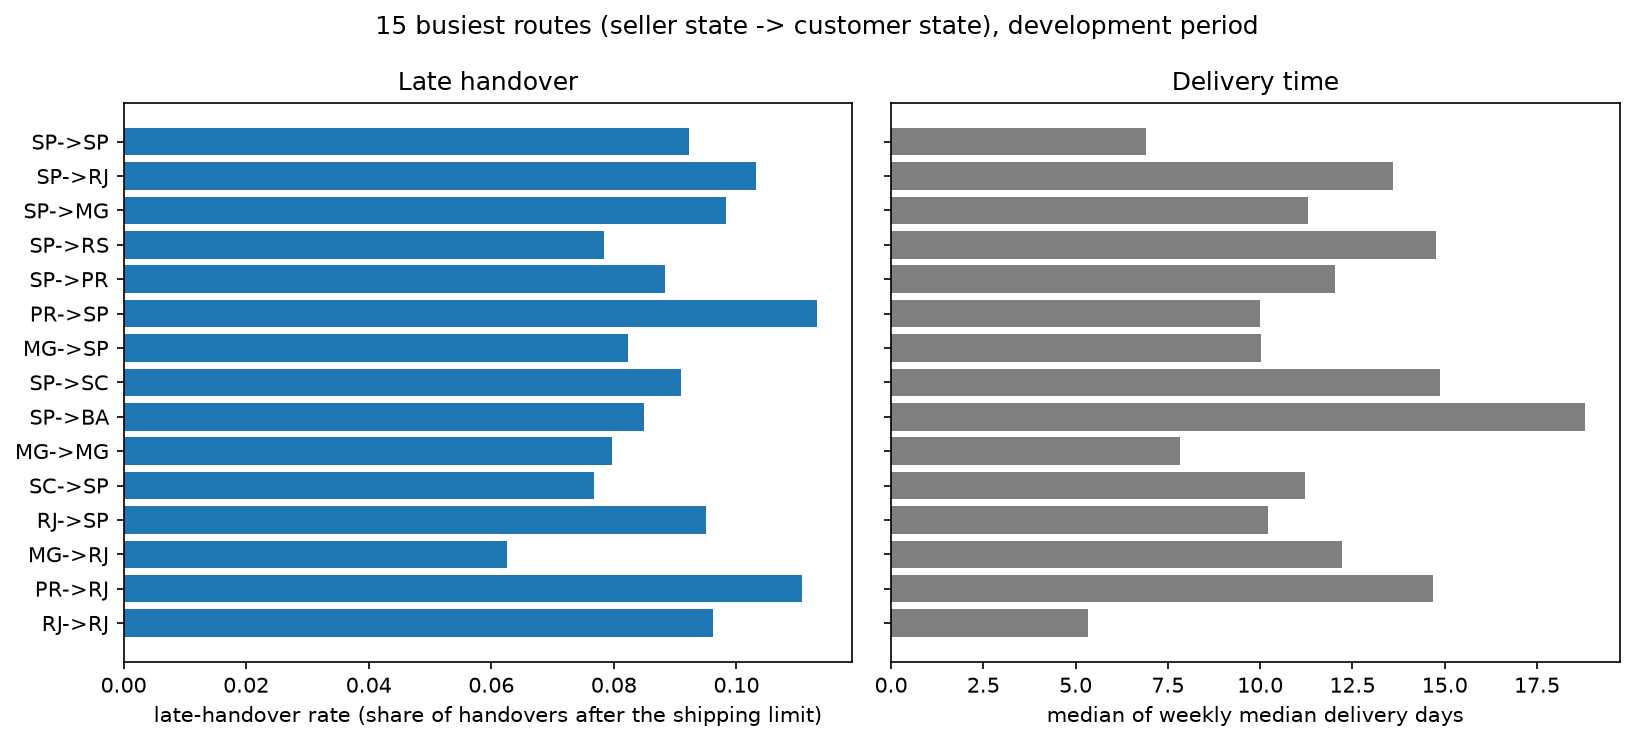

Values plotted in this chart, from the file beside it:
route, handovers, median_delivery_days, late_handover_rate
RJ->RJ, 717, 5.343, 0.09623
PR->RJ, 795, 14.67, 0.1107
MG->RJ, 992, 12.23, 0.0625
RJ->SP, 999, 10.22, 0.0951
SC->SP, 1042, 11.22, 0.07678
MG->MG, 1205, 7.829, 0.07967
SP->BA, 1906, 18.8, 0.08499
SP->SC, 1968, 14.88, 0.09096
MG->SP, 2125, 10.03, 0.08235
PR->SP, 2341, 9.997, 0.1132
SP->PR, 2546, 12.02, 0.08837
SP->RS, 3008, 14.77, 0.07846
SP->MG, 6185, 11.31, 0.0983
SP->RJ, 6994, 13.6, 0.1032
SP->SP, 24087, 6.918, 0.09233
